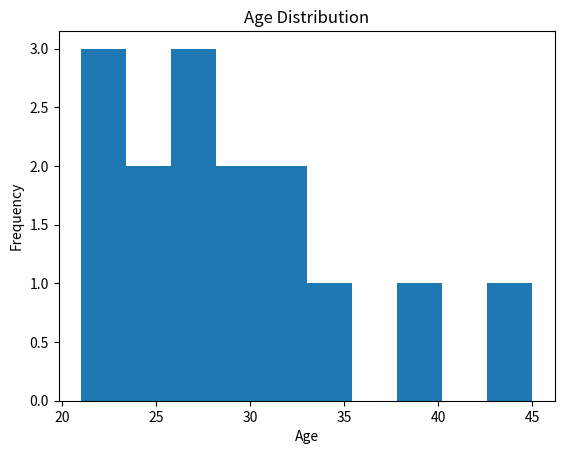

Write the Python code that produced this figure.
import matplotlib.pyplot as plt

ages = [
    21, 22, 23, 24, 25,
    26, 27, 28, 29, 30,
    31, 32, 35, 40, 45
]

plt.hist(ages)

plt.title("Age Distribution")

plt.xlabel("Age")
plt.ylabel("Frequency")

plt.show()
